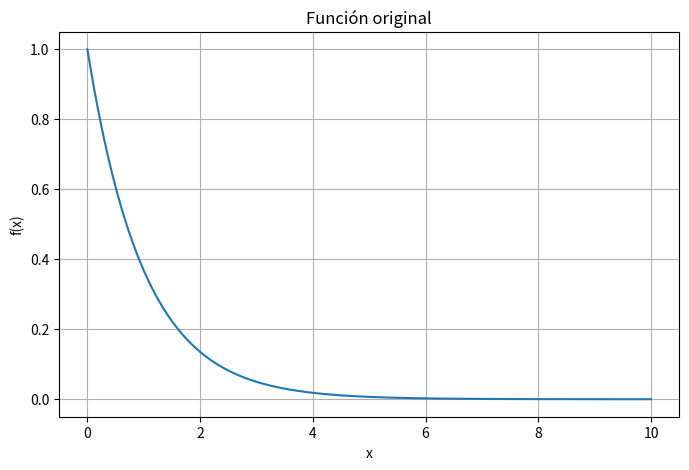
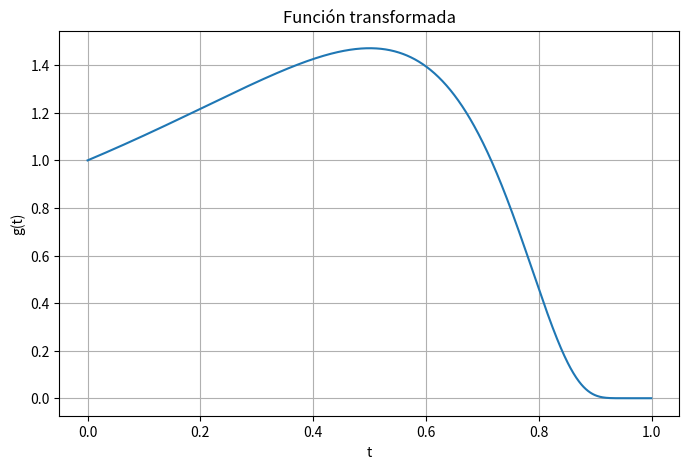

Python code for these plots, in order:
import numpy as np
import matplotlib.pyplot as plt

# Función a integrar
def f(x):
    return np.exp(-x)

# Regla de Simpson
def simpson(f, a, b, n):

    if n % 2 != 0:
        raise ValueError("n debe ser par")

    h = (b - a) / n

    suma = f(a) + f(b)

    for i in range(1, n):

        x = a + i*h

        if i % 2 == 0:
            suma += 2 * f(x)
        else:
            suma += 4 * f(x)

    return (h / 3) * suma

# ==========================================
# MÉTODO 1: TRUNCAMIENTO
# ==========================================

# Aproximar:
# integral de 0 a infinito
# usando un límite grande

L = 10

n = 100

integral_truncada = simpson(f, 0, L, n)

# ==========================================
# MÉTODO 2: CAMBIO DE VARIABLE
# ==========================================

# Transformación:
# x = t/(1-t)

def g(t):

    x = t / (1 - t)

    dx_dt = 1 / (1 - t)**2

    return f(x) * dx_dt

# Integrar en t entre 0 y 1
integral_cambio = simpson(g, 0, 0.999, n)

# ==========================================
# VALOR EXACTO
# ==========================================

valor_exacto = 1

# Errores
error_trunc = abs(valor_exacto - integral_truncada)
error_cambio = abs(valor_exacto - integral_cambio)

# ==========================================
# RESULTADOS
# ==========================================

print("========== TRUNCAMIENTO ==========")
print("Integral aproximada:", integral_truncada)
print("Error:", error_trunc)

print()

print("====== CAMBIO DE VARIABLE ======")
print("Integral aproximada:", integral_cambio)
print("Error:", error_cambio)

# ==========================================
# GRÁFICAS
# ==========================================

x = np.linspace(0, 10, 1000)

t = np.linspace(0, 0.999, 1000)

plt.figure(figsize=(8,5))
plt.plot(x, f(x))

plt.title('Función original')
plt.xlabel('x')
plt.ylabel('f(x)')
plt.grid(True)

plt.figure(figsize=(8,5))
plt.plot(t, g(t))

plt.title('Función transformada')
plt.xlabel('t')
plt.ylabel('g(t)')
plt.grid(True)

plt.show()
